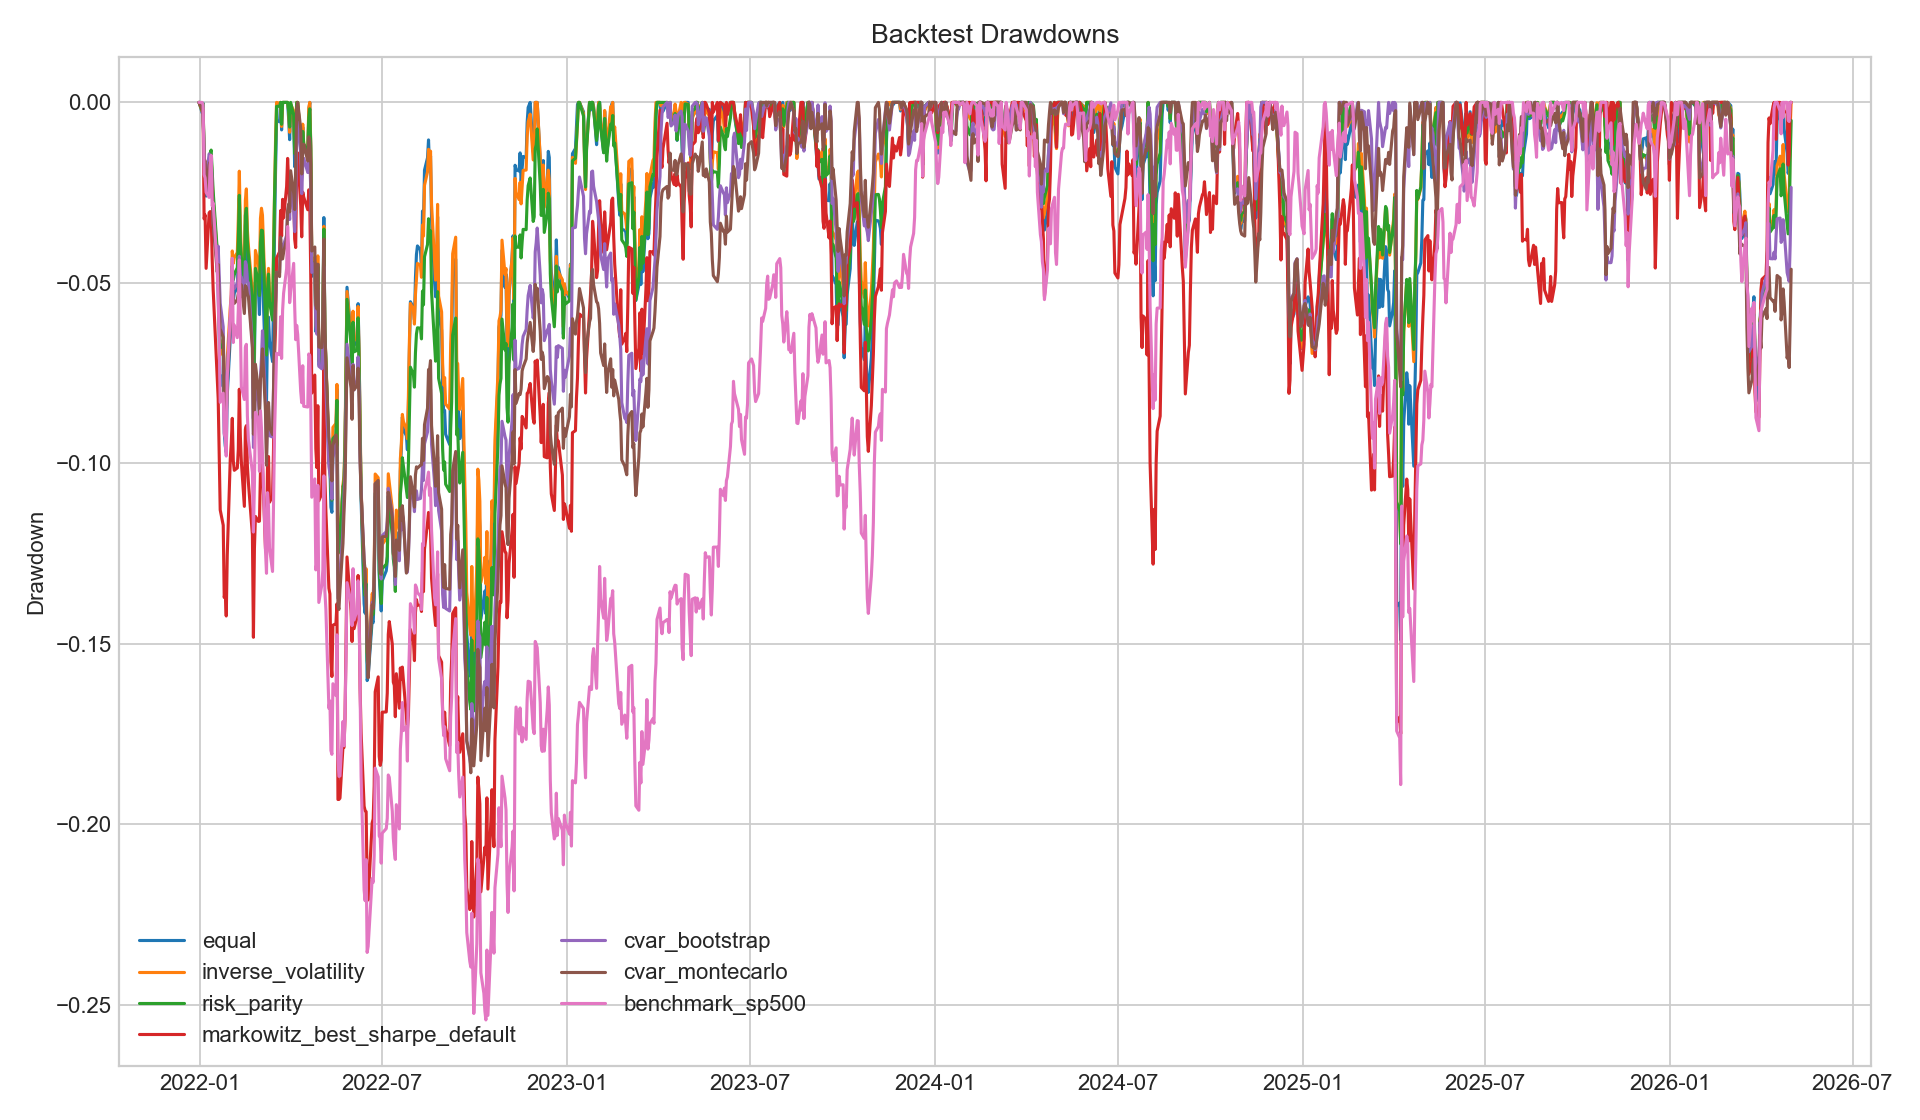

Data behind this chart, as committed beside it:
date, equal, inverse_volatility, risk_parity, markowitz_best_sharpe_default, cvar_bootstrap, cvar_montecarlo, benchmark_sp500
2021-12-31, 0.0, 0.0, 0.0, 0.0, 0.0, 0.0, 0.0
2022-01-03, -0.002876, -0.00246, -0.002239, -0.001735, -0.0005598, -0.001651, 0.0
2022-01-04, -0.0002486, -0.0005192, -0.0003713, -0.003236, -0.00217, -0.00208, -0.0006296
2022-01-05, -0.01697, -0.01546, -0.01532, -0.03227, -0.01577, -0.01655, -0.02001
2022-01-06, -0.01909, -0.01725, -0.01747, -0.0312, -0.01813, -0.01615, -0.02095
2022-01-07, -0.02595, -0.02304, -0.02329, -0.04598, -0.02109, -0.02423, -0.02492
2022-01-10, -0.0203, -0.0206, -0.01673, -0.03059, -0.01429, -0.01723, -0.02633
2022-01-11, -0.01671, -0.01593, -0.01411, -0.03026, -0.01486, -0.01651, -0.01741
2022-01-12, -0.01495, -0.01467, -0.01321, -0.03035, -0.01569, -0.01756, -0.01464
2022-01-13, -0.02276, -0.02146, -0.01886, -0.04324, -0.02258, -0.02231, -0.02867
2022-01-14, -0.02746, -0.02691, -0.02466, -0.05181, -0.03348, -0.03336, -0.02788
2022-01-18, -0.04497, -0.04165, -0.04078, -0.07634, -0.04481, -0.04698, -0.04575
2022-01-19, -0.05267, -0.04737, -0.04482, -0.08215, -0.03983, -0.04491, -0.055
2022-01-20, -0.0646, -0.05833, -0.05618, -0.09826, -0.04814, -0.05555, -0.06543
2022-01-21, -0.0786, -0.06996, -0.06799, -0.1129, -0.05566, -0.06276, -0.08311
2022-01-24, -0.07545, -0.06579, -0.06703, -0.1172, -0.06222, -0.06509, -0.08056
2022-01-25, -0.09149, -0.08144, -0.08342, -0.1372, -0.08046, -0.08234, -0.09176
2022-01-26, -0.09515, -0.08587, -0.08712, -0.1355, -0.08241, -0.08476, -0.09311
2022-01-27, -0.09694, -0.08621, -0.08809, -0.1423, -0.08271, -0.08688, -0.098
2022-01-28, -0.08108, -0.07088, -0.07546, -0.1255, -0.07484, -0.07848, -0.07604
2022-01-31, -0.0653, -0.05681, -0.06032, -0.09885, -0.05985, -0.06185, -0.05859
2022-02-01, -0.06098, -0.05331, -0.05652, -0.09436, -0.05837, -0.05967, -0.05212
2022-02-02, -0.04938, -0.04116, -0.04531, -0.08754, -0.04582, -0.04959, -0.04319
2022-02-03, -0.05498, -0.04459, -0.04919, -0.09933, -0.05165, -0.05474, -0.06653
2022-02-04, -0.05283, -0.04304, -0.04775, -0.1019, -0.0516, -0.05569, -0.06172
2022-02-07, -0.05132, -0.0416, -0.04576, -0.1013, -0.05012, -0.05463, -0.06519
2022-02-08, -0.04244, -0.03222, -0.03844, -0.09615, -0.04734, -0.05295, -0.05734
2022-02-09, -0.02658, -0.01905, -0.02574, -0.07947, -0.04263, -0.04683, -0.04365
2022-02-10, -0.04095, -0.03421, -0.03856, -0.09235, -0.04862, -0.05373, -0.06098
2022-02-11, -0.04923, -0.04163, -0.04293, -0.09948, -0.04846, -0.05057, -0.07879
2022-02-14, -0.05566, -0.0459, -0.04917, -0.1119, -0.05333, -0.0585, -0.08233
2022-02-15, -0.03421, -0.02713, -0.03135, -0.09057, -0.04413, -0.05077, -0.06786
2022-02-16, -0.03025, -0.02396, -0.02934, -0.08956, -0.04507, -0.05126, -0.06704
2022-02-17, -0.04336, -0.03537, -0.03834, -0.1007, -0.04963, -0.05309, -0.08679
2022-02-18, -0.04846, -0.03973, -0.04209, -0.1052, -0.04999, -0.05381, -0.09334
2022-02-22, -0.06105, -0.05255, -0.05494, -0.1198, -0.06704, -0.06802, -0.1025
2022-02-23, -0.08761, -0.07659, -0.079, -0.1482, -0.09562, -0.09196, -0.1191
2022-02-24, -0.07155, -0.06414, -0.06622, -0.1236, -0.09355, -0.0893, -0.1059
2022-02-25, -0.04979, -0.04102, -0.04599, -0.1147, -0.07707, -0.07255, -0.08588
2022-02-28, -0.05235, -0.04481, -0.04967, -0.1161, -0.08287, -0.07993, -0.08811
2022-03-01, -0.05879, -0.04851, -0.05353, -0.116, -0.08756, -0.08648, -0.1022
2022-03-02, -0.04247, -0.03212, -0.0387, -0.1023, -0.07591, -0.0765, -0.08548
2022-03-03, -0.04211, -0.02933, -0.03541, -0.09858, -0.07095, -0.07427, -0.09029
2022-03-04, -0.04689, -0.03125, -0.03554, -0.1008, -0.06328, -0.06829, -0.09751
2022-03-07, -0.07386, -0.05576, -0.05929, -0.1236, -0.08224, -0.08571, -0.1241
2022-03-08, -0.08302, -0.0664, -0.07, -0.1249, -0.09724, -0.1005, -0.1305
2022-03-09, -0.06275, -0.04958, -0.05223, -0.1008, -0.08727, -0.08762, -0.1081
2022-03-10, -0.05949, -0.04599, -0.04758, -0.09812, -0.08406, -0.08315, -0.112
2022-03-11, -0.06612, -0.05241, -0.05522, -0.1108, -0.09236, -0.08999, -0.1235
2022-03-14, -0.07184, -0.05931, -0.06034, -0.1091, -0.09272, -0.09204, -0.13
2022-03-15, -0.05349, -0.04025, -0.04373, -0.09571, -0.07925, -0.07948, -0.1114
2022-03-16, -0.03347, -0.02534, -0.02594, -0.07052, -0.06516, -0.06282, -0.09146
2022-03-17, -0.0188, -0.0105, -0.01293, -0.0626, -0.05658, -0.055, -0.08024
2022-03-18, -0.005043, 0.0, -0.001081, -0.04315, -0.04712, -0.04703, -0.06952
2022-03-21, -0.005366, -0.0002926, -0.001084, -0.04142, -0.0472, -0.04826, -0.06992
2022-03-22, 0.0, 0.0, 0.0, -0.03, -0.0379, -0.03732, -0.05941
2022-03-23, -0.007628, -0.006669, -0.006068, -0.03703, -0.0434, -0.04319, -0.07095
2022-03-24, 0.0, 0.0, 0.0, -0.02685, -0.04168, -0.04336, -0.05762
2022-03-25, 0.0, 0.0, 0.0, -0.032, -0.03946, -0.04158, -0.05285
2022-03-28, 0.0, 0.0, 0.0, -0.02332, -0.03681, -0.03781, -0.04608
... 1,027 more rows
